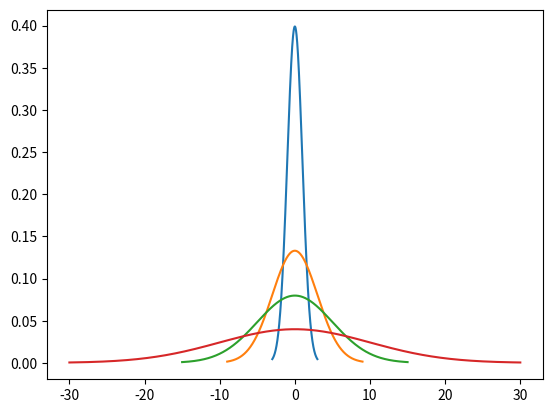
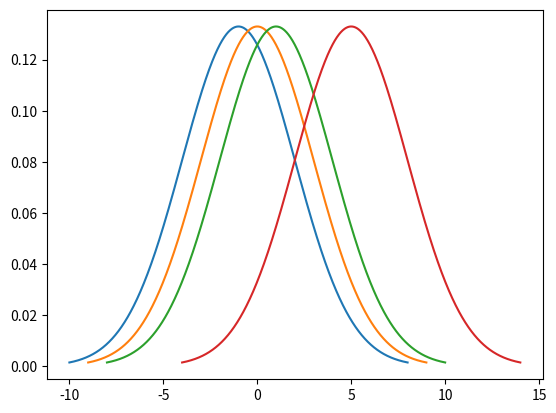

Here is the Python script that generated these plots, in order:
import numpy as np
import matplotlib.pyplot as plt
import scipy.stats as stats

def probability_density_function_of_normal_distribution(mi, sigma, x):
    return 1 / (sigma * np.sqrt(2 * np.pi)) * np.exp(-(x - mi) ** 2 / 2 * sigma ** 2)


def norm(mi, sigma):
    z = np.linspace(mi - 3 * sigma, mi + 3 * sigma, 1100)
    plt.plot(z, stats.norm.pdf(z, mi, sigma))


plt.figure()
norm(0, 1)
norm(0, 3)
norm(0, 5)
norm(0, 10)
plt.show()

plt.figure()
norm(-1, 3)
norm(0, 3)
norm(1, 3)
norm(5, 3)
plt.show()
